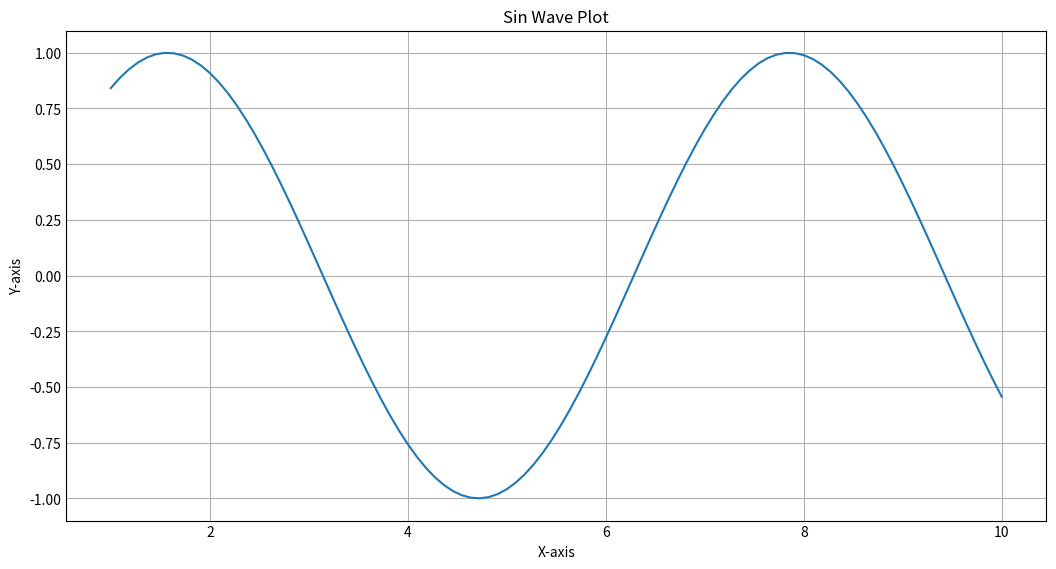

Reproduce this figure in Python.
import matplotlib.pyplot as plt
import numpy as np
import matplotlib

# Generate some data
x = np.linspace(1, 10, 100)
y = np.sin(x)

plt.style.use('_mpl-gallery')
plt.figure(figsize=(10, 5))
plt.plot(x, y, label = "Sin Wave")
plt.title("Sin Wave Plot")
plt.xlabel("X-axis")
plt.ylabel("Y-axis")
plt.savefig('Sinwave.pdf')
plt.show()
